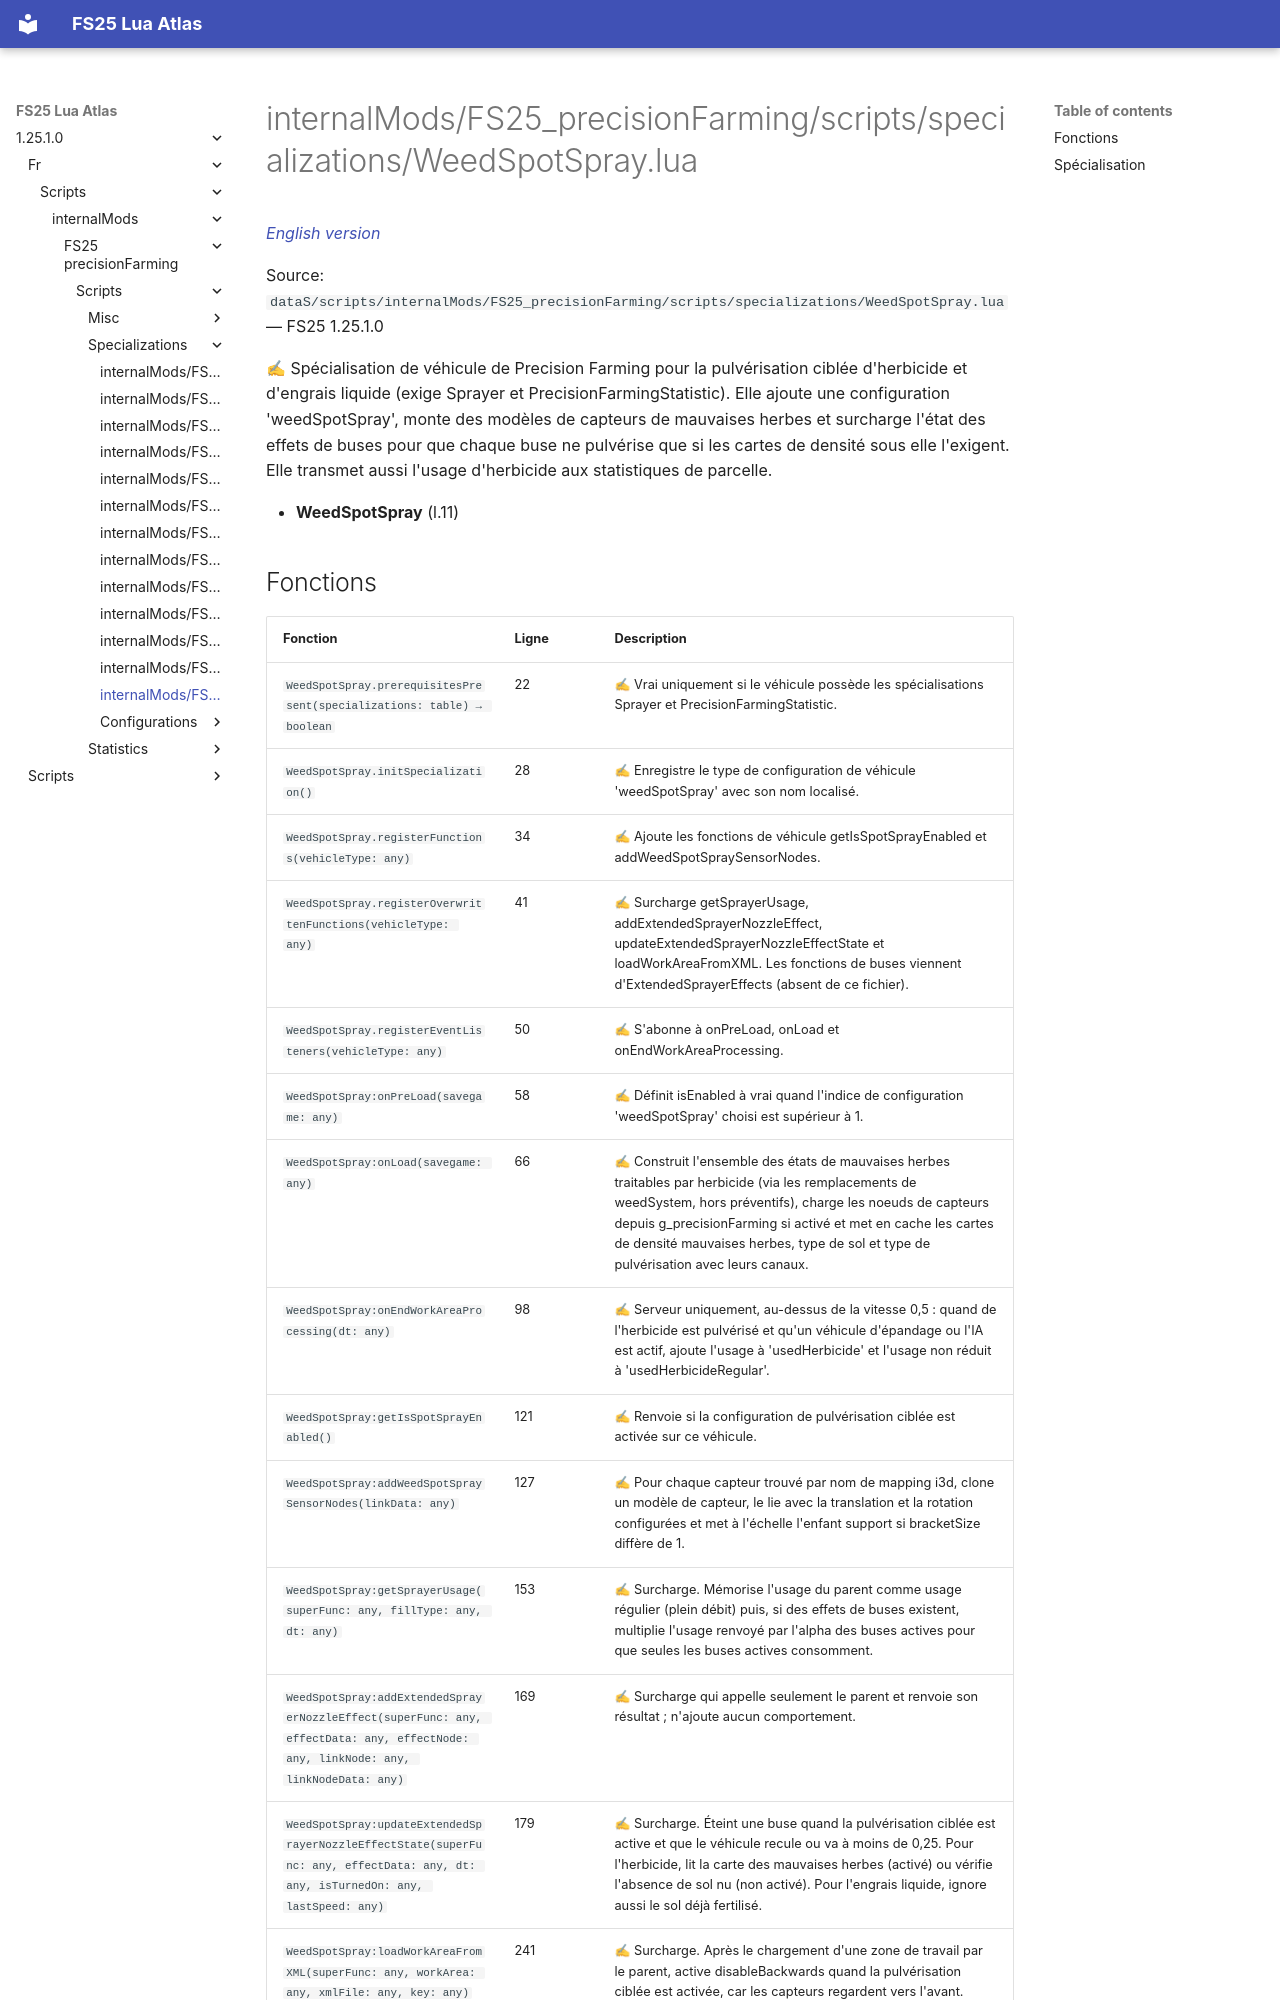

repository: Tim0219800/fs25-lua-atlas · page: 1.25.1.0/fr/scripts/internalMods/FS25_precisionFarming/scripts/specializations/WeedSpotSpray.html · generator: mkdocs

# internalMods/FS25_precisionFarming/scripts/specializations/WeedSpotSpray.lua

*[English version](../../../../../../scripts/internalMods/FS25_precisionFarming/scripts/specializations/WeedSpotSpray.md)*

Source: `dataS/scripts/internalMods/FS25_precisionFarming/scripts/specializations/WeedSpotSpray.lua` — FS25 1.25.1.0

✍ Spécialisation de véhicule de Precision Farming pour la pulvérisation ciblée d'herbicide et d'engrais liquide (exige Sprayer et PrecisionFarmingStatistic). Elle ajoute une configuration 'weedSpotSpray', monte des modèles de capteurs de mauvaises herbes et surcharge l'état des effets de buses pour que chaque buse ne pulvérise que si les cartes de densité sous elle l'exigent. Elle transmet aussi l'usage d'herbicide aux statistiques de parcelle.

- **WeedSpotSpray** (l.11)
